The GitHub repository poudelef/End-To-End-Pipeline- contains a labelled image folder "DeepLearning_data_2type_auto" with 4 categories: CSA, hypopnea, MSA, OSA. Examples follow, each with its label.

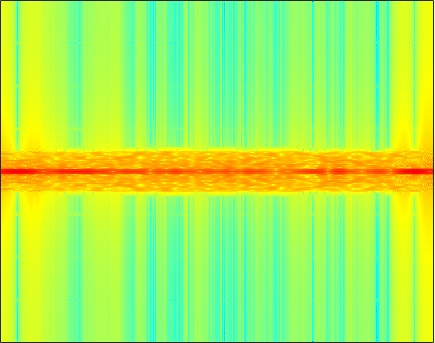
Label: CSA

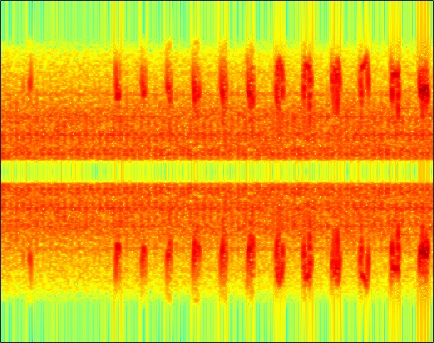
Label: hypopnea

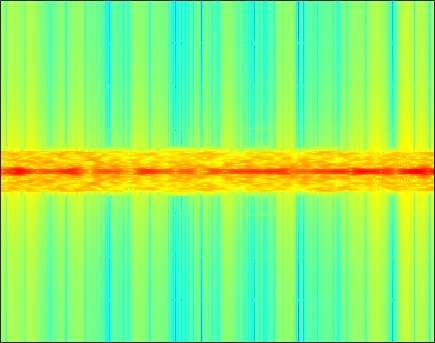
Label: OSA

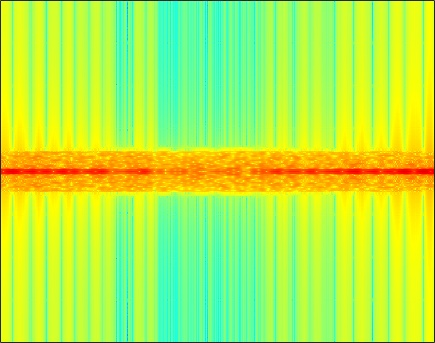
Label: MSA

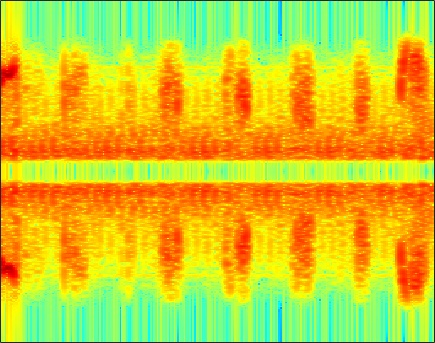
Label: hypopnea

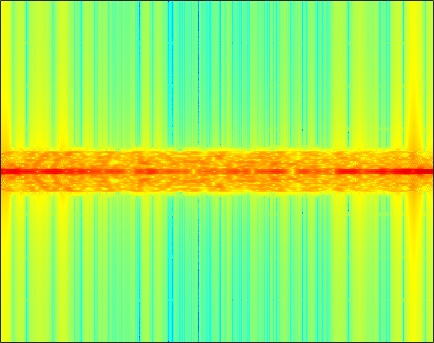
Label: MSA
